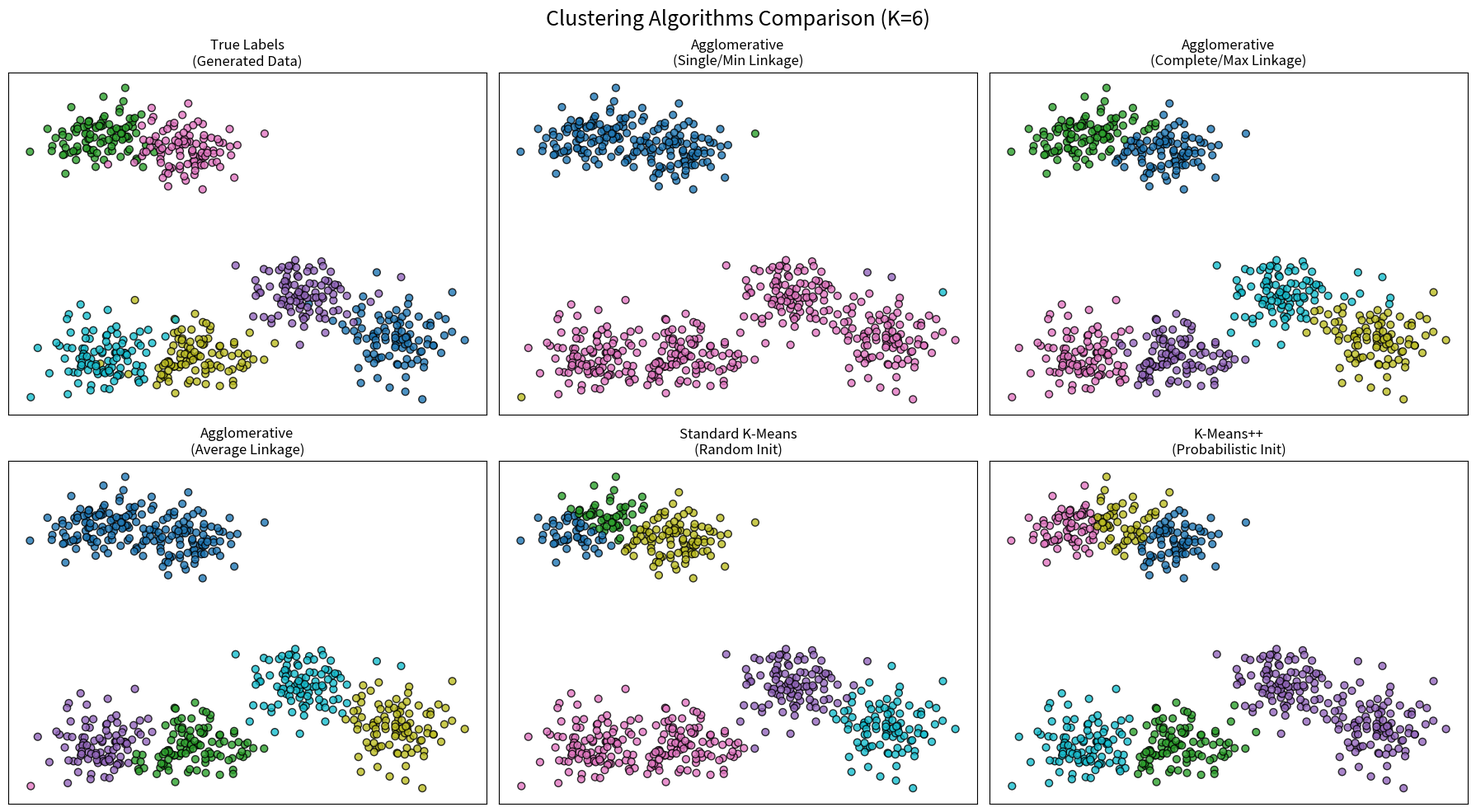
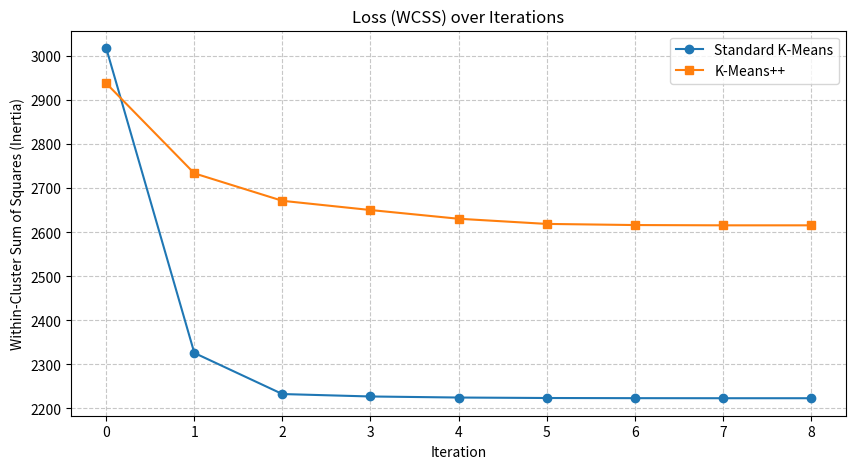

Source code (Python) for these figures, in order:
import numpy as np
import matplotlib.pyplot as plt
from scipy.cluster.hierarchy import linkage, fcluster
import pandas as pd # For formatting the final table

# ==========================================
# 1. CUSTOM GAUSSIAN & DATASET GENERATION
# ==========================================

def gaussian_pdf(x, mu, sigma):
    """Returns the probability density of a Gaussian distribution at point x."""
    coefficient = 1.0 / (sigma * np.sqrt(2 * np.pi))
    exponent = np.exp(-0.5 * ((x - mu) / sigma) ** 2)
    return coefficient * exponent

def get_random_location(n_clusters, d=2):
    """Generates random cluster centers, spaced out by a factor of 15."""
    return np.random.rand(n_clusters, d) * 15

def get_clusterable_dataset(n_points, n_clusters, d=2, sigma=1.0):
    """Generates a dataset using rejection sampling based on our custom Gaussian PDF."""
    centers = get_random_location(n_clusters, d)
    X, y_true = [], []
    points_per_cluster = n_points // n_clusters
    
    for i, center in enumerate(centers):
        n_curr_points = n_points - (points_per_cluster * (n_clusters - 1)) if i == n_clusters - 1 else points_per_cluster
        
        cluster_points = []
        max_pdf = gaussian_pdf(center, mu=center, sigma=sigma) 
        
        while len(cluster_points) < n_curr_points:
            candidate_x = np.random.uniform(low=center - 5*sigma, high=center + 5*sigma, size=(d,))
            random_prob = np.random.uniform(low=0, high=max_pdf, size=(d,))
            actual_pdf = gaussian_pdf(candidate_x, mu=center, sigma=sigma)
            
            if np.all(random_prob < actual_pdf):
                cluster_points.append(candidate_x)
                
        X.append(np.array(cluster_points))
        y_true.extend([i] * n_curr_points)
        
    return np.vstack(X), np.array(y_true)

# ==========================================
# 2. CLUSTERING ALGORITHMS & METRICS
# ==========================================

def compute_wcss(X, labels):
    """Computes the Within-Cluster Sum of Squares (Loss) for given labels."""
    wcss = 0
    for k in np.unique(labels):
        cluster_points = X[labels == k]
        if len(cluster_points) > 0:
            center = cluster_points.mean(axis=0)
            wcss += np.sum((cluster_points - center) ** 2)
    return wcss

def run_kmeans(X, n_clusters, initial_centers, max_iter=100):
    """Standard K-Means loop."""
    centers = np.copy(initial_centers)
    loss_history = []
    
    for i in range(max_iter):
        # 1. Assign to closest center
        distances = np.linalg.norm(X[:, np.newaxis] - centers, axis=2)
        labels = np.argmin(distances, axis=1)
        
        # 2. Record Loss
        loss = compute_wcss(X, labels)
        loss_history.append(loss)
        
        # 3. Update centers
        new_centers = np.array([X[labels == k].mean(axis=0) if len(X[labels == k]) > 0 else centers[k] for k in range(n_clusters)])
        
        if np.allclose(centers, new_centers):
            break
        centers = new_centers
        
    return labels, loss_history

def init_kmeans_random(X, n_clusters):
    """Random initialization for standard K-Means."""
    random_indices = np.random.choice(X.shape[0], n_clusters, replace=False)
    return X[random_indices]

def init_kmeans_plusplus(X, n_clusters):
    """Probabilistic initialization for K-Means++."""
    # 1. Pick first center randomly
    centers = [X[np.random.randint(X.shape[0])]]
    
    for _ in range(1, n_clusters):
        # 2. Calculate squared distance from each point to its nearest existing center
        distances = np.min([np.sum((X - c) ** 2, axis=1) for c in centers], axis=0)
        
        # 3. Compute probabilities (proportional to squared distance)
        probs = distances / np.sum(distances)
        
        # 4. Choose next center based on these probabilities
        next_idx = np.random.choice(X.shape[0], p=probs)
        centers.append(X[next_idx])
        
    return np.array(centers)

# ==========================================
# 3. EXECUTION & VISUALIZATION
# ==========================================

# Generate Data (6 clusters, 600 points)
n_clusters = 6
X, y_true = get_clusterable_dataset(n_points=600, n_clusters=n_clusters, sigma=1.2)

# --- Run Agglomerative Clustering ---
Z_min = linkage(X, method='single')
Z_max = linkage(X, method='complete')
Z_avg = linkage(X, method='average')

labels_agg_min = fcluster(Z_min, n_clusters, criterion='maxclust')
labels_agg_max = fcluster(Z_max, n_clusters, criterion='maxclust')
labels_agg_avg = fcluster(Z_avg, n_clusters, criterion='maxclust')

# --- Run K-Means & K-Means++ ---
init_random = init_kmeans_random(X, n_clusters)
labels_kmeans, loss_kmeans = run_kmeans(X, n_clusters, init_random)

init_pp = init_kmeans_plusplus(X, n_clusters)
labels_kmeans_pp, loss_kmeans_pp = run_kmeans(X, n_clusters, init_pp)

# --- Calculate Final Losses ---
final_losses = {
    "Agglomerative (Single)": compute_wcss(X, labels_agg_min),
    "Agglomerative (Complete)": compute_wcss(X, labels_agg_max),
    "Agglomerative (Average)": compute_wcss(X, labels_agg_avg),
    "K-Means (Random Init)": loss_kmeans[-1],
    "K-Means++": loss_kmeans_pp[-1]
}

# --- Plot 1: Clustered Points Comparison ---
fig, axes = plt.subplots(2, 3, figsize=(18, 10))
fig.suptitle("Clustering Algorithms Comparison (K=6)", fontsize=18)

plot_data = [
    ("True Labels\n(Generated Data)", y_true, axes[0,0]),
    ("Agglomerative\n(Single/Min Linkage)", labels_agg_min, axes[0,1]),
    ("Agglomerative\n(Complete/Max Linkage)", labels_agg_max, axes[0,2]),
    ("Agglomerative\n(Average Linkage)", labels_agg_avg, axes[1,0]),
    ("Standard K-Means\n(Random Init)", labels_kmeans, axes[1,1]),
    ("K-Means++\n(Probabilistic Init)", labels_kmeans_pp, axes[1,2])
]

for title, labels, ax in plot_data:
    ax.scatter(X[:, 0], X[:, 1], c=labels, cmap='tab10', edgecolors='k', s=40, alpha=0.8)
    ax.set_title(title, fontsize=12)
    ax.set_xticks([])
    ax.set_yticks([])

plt.tight_layout()
plt.show()

# --- Plot 2: Iterative Loss (K-Means vs K-Means++) ---
plt.figure(figsize=(10, 5))
plt.plot(loss_kmeans, marker='o', linestyle='-', label='Standard K-Means')
plt.plot(loss_kmeans_pp, marker='s', linestyle='-', label='K-Means++')
plt.title("Loss (WCSS) over Iterations")
plt.xlabel("Iteration")
plt.ylabel("Within-Cluster Sum of Squares (Inertia)")
plt.legend()
plt.grid(True, linestyle='--', alpha=0.7)
plt.show()

# --- Print Final Metrics Table ---
print("\n" + "="*50)
print(f"{'Clustering Algorithm':<30} | {'Final Loss (WCSS)':<15}")
print("="*50)
for algo, loss in final_losses.items():
    print(f"{algo:<30} | {loss:,.2f}")
print("="*50 + "\n")
